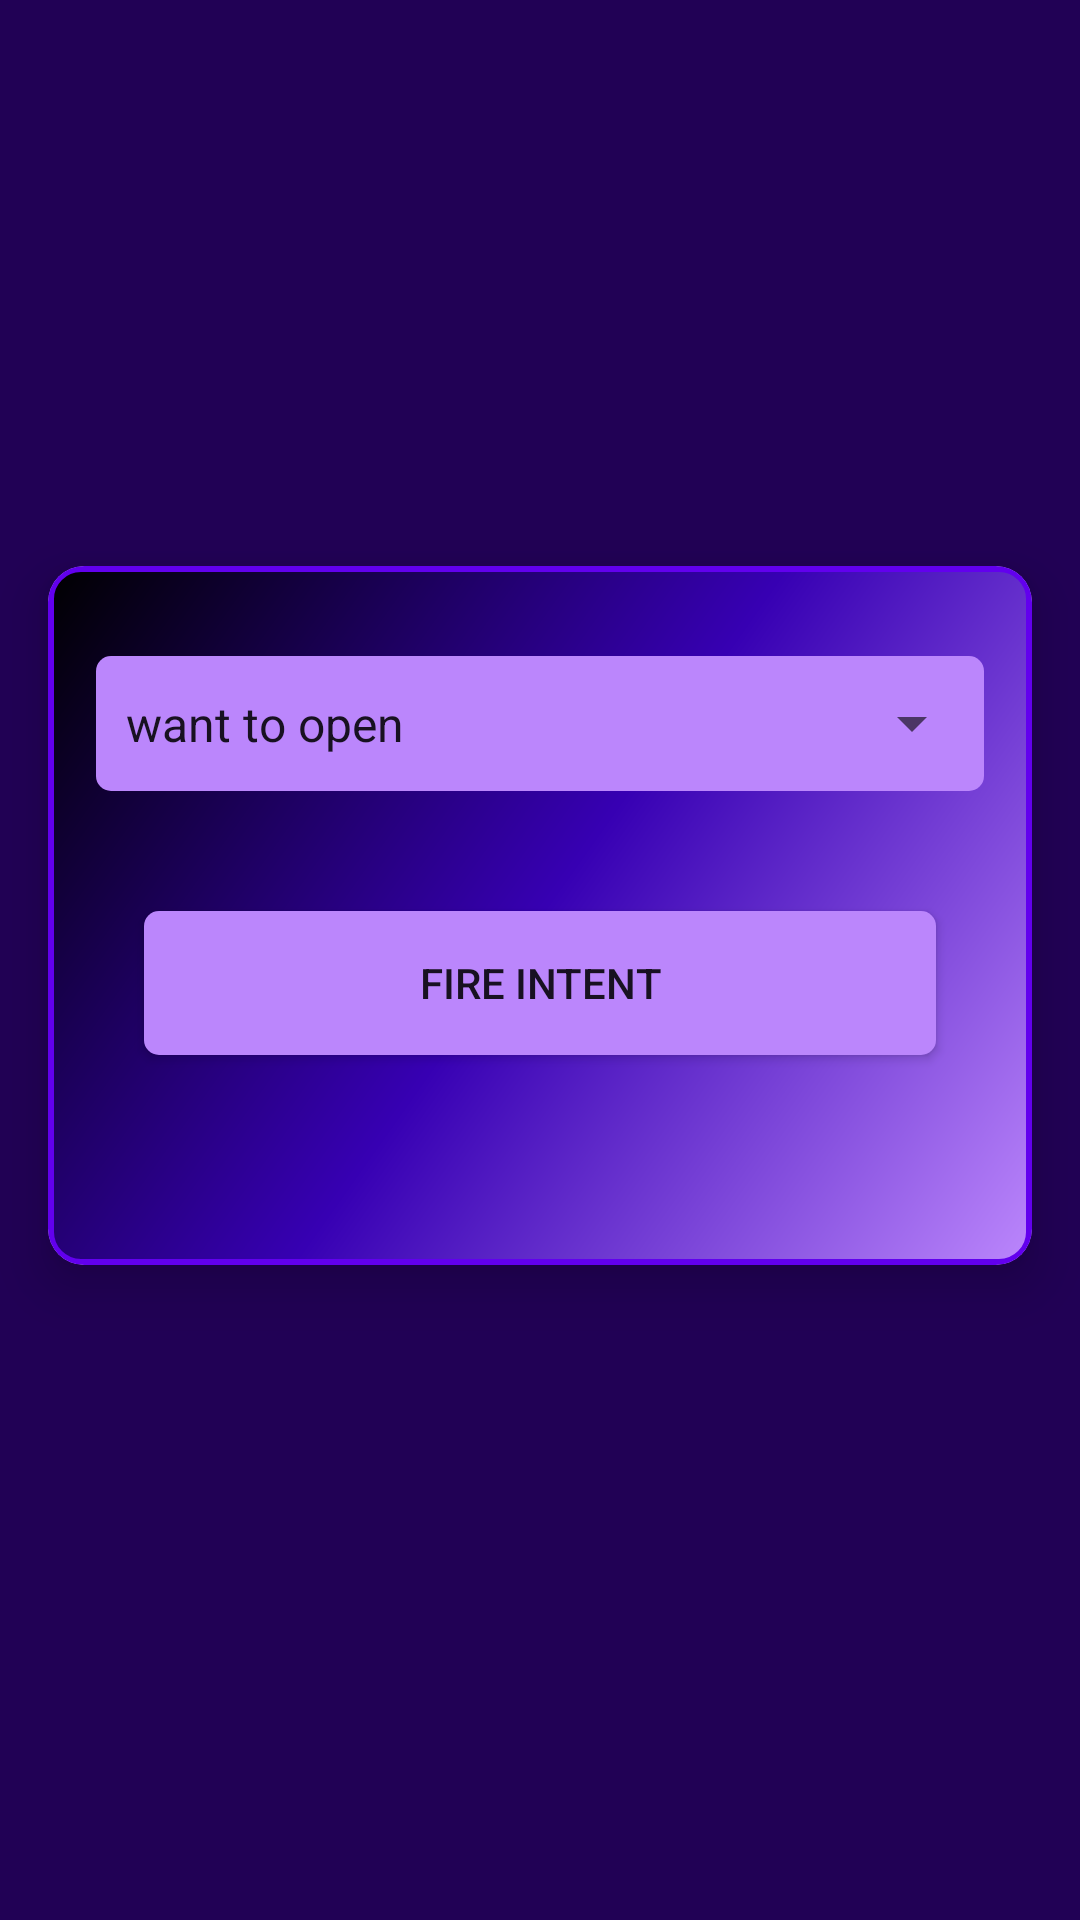

Reconstruct the res/layout file that produces this screen, plus the resources it refers to.
<!-- AndroidManifest.xml: application theme Theme.FinalProject -->
<!-- res/layout/activity_intent.xml -->
<?xml version="1.0" encoding="utf-8"?>
<androidx.constraintlayout.widget.ConstraintLayout xmlns:android="http://schemas.android.com/apk/res/android"
    xmlns:app="http://schemas.android.com/apk/res-auto"
    xmlns:tools="http://schemas.android.com/tools"
    android:layout_width="match_parent"
    android:layout_height="match_parent"
    android:background="#210155"
    tools:context=".Intent.IntentActivity">

    <androidx.cardview.widget.CardView
        android:id="@+id/cardView3"
        android:layout_width="0dp"
        android:layout_height="wrap_content"
        android:layout_marginStart="16dp"
        android:layout_marginTop="70dp"
        android:layout_marginEnd="16dp"
        android:layout_marginBottom="100dp"
        android:padding="20dp"
        app:cardCornerRadius="12dp"
        app:cardElevation="10dp"
        app:layout_constraintBottom_toBottomOf="parent"
        app:layout_constraintEnd_toEndOf="parent"
        app:layout_constraintStart_toStartOf="parent"
        app:layout_constraintTop_toTopOf="parent">


        <LinearLayout
            android:layout_width="match_parent"
            android:layout_height="match_parent"
            android:background="@drawable/card_bg"
            android:orientation="vertical">

            <ImageView
                android:id="@+id/img"
                android:layout_width="150dp"
                android:layout_height="150dp"
                android:layout_gravity="center_horizontal"
                android:layout_marginTop="20dp"
                android:contentDescription="@string/image"
                android:src="@mipmap/ic_launcher"
                android:visibility="gone" />

            <TextView
                android:id="@+id/txt"
                android:layout_width="match_parent"
                android:layout_height="wrap_content"
                android:layout_marginStart="16dp"
                android:layout_marginTop="70dp"
                android:layout_marginEnd="16dp"
                android:autofillHints=""
                android:background="@drawable/bg"
                android:gravity="center_vertical"
                android:hint=""
                android:paddingStart="10dp"
                android:paddingEnd="10dp"
                android:textColor="@color/white"
                android:visibility="gone" />

            <LinearLayout
                android:layout_width="match_parent"
                android:layout_height="wrap_content"
                android:layout_gravity="center"
                android:layout_marginStart="16dp"
                android:layout_marginTop="30dp"
                android:layout_marginEnd="16dp"
                android:background="@drawable/bg"
                android:orientation="vertical">

                <Spinner
                    android:id="@+id/sp"
                    android:layout_width="match_parent"
                    android:layout_height="45dp"
                    android:entries="@array/intent"
                    android:paddingStart="2dp"
                    android:paddingEnd="2dp"
                    android:popupBackground="@drawable/bg"
                    android:prompt="@string/intent" />
            </LinearLayout>

            <Button
                android:id="@+id/fire"
                android:layout_width="match_parent"
                android:layout_height="wrap_content"
                android:layout_marginStart="32dp"
                android:layout_marginTop="40dp"
                android:layout_marginEnd="32dp"
                android:layout_marginBottom="70dp"
                android:background="@drawable/bg"
                android:text="@string/fire_intent" />

        </LinearLayout>

    </androidx.cardview.widget.CardView>

</androidx.constraintlayout.widget.ConstraintLayout>
<!-- resources referenced by this layout -->
<resources>
  <string-array name="intent">
          <item>want to open</item>
          <item>another activity</item>
          <item>camera</item>
          <item>google</item>
      </string-array>
  <!-- drawable bg (drawable) -->
  <?xml version="1.0" encoding="utf-8"?>
  <shape xmlns:android="http://schemas.android.com/apk/res/android">
      <solid
          android:color="@color/purple_200"/>
      <corners
          android:radius="5dp"/>
      <size android:height="45dp"/>
  </shape>
  <!-- drawable card_bg (drawable) -->
  <?xml version="1.0" encoding="utf-8"?>
  <shape xmlns:android="http://schemas.android.com/apk/res/android">
      <stroke
          android:color="@color/purple_500"
          android:width="2dp"/>
      <gradient
          android:startColor="@color/purple_200"
          android:centerColor="@color/purple_700"
          android:endColor="@color/black"
          android:angle="135"/>
      <corners
          android:radius="10dp"/>
  </shape>
  <string name="fire_intent">fire Intent</string>
  <string name="image">image</string>
  <string name="intent">Intent</string>
  <style name="Theme.FinalProject" parent="Theme.MaterialComponents.DayNight.DarkActionBar">
          
          <item name="colorPrimary">@color/purple_500</item>
          <item name="colorPrimaryVariant">@color/purple_500</item>
          <item name="colorOnPrimary">@color/white</item>
          
          <item name="colorSecondary">@color/teal_200</item>
          <item name="colorSecondaryVariant">@color/teal_700</item>
          <item name="colorOnSecondary">@color/black</item>
          
          <item name="android:statusBarColor">?attr/colorPrimaryVariant</item>
          
      </style>
  <!-- not gathered from this repository: default colours our renderer supplied (Android Studio template values) -->
  <color name="purple_200">#FFBB86FC</color>
  <color name="purple_500">#FF6200EE</color>
  <color name="purple_700">#FF3700B3</color>
  <color name="teal_200">#FF03DAC5</color>
  <color name="teal_700">#FF018786</color>
  <color name="black">#FF000000</color>
  <color name="white">#FFFFFFFF</color>
</resources>
